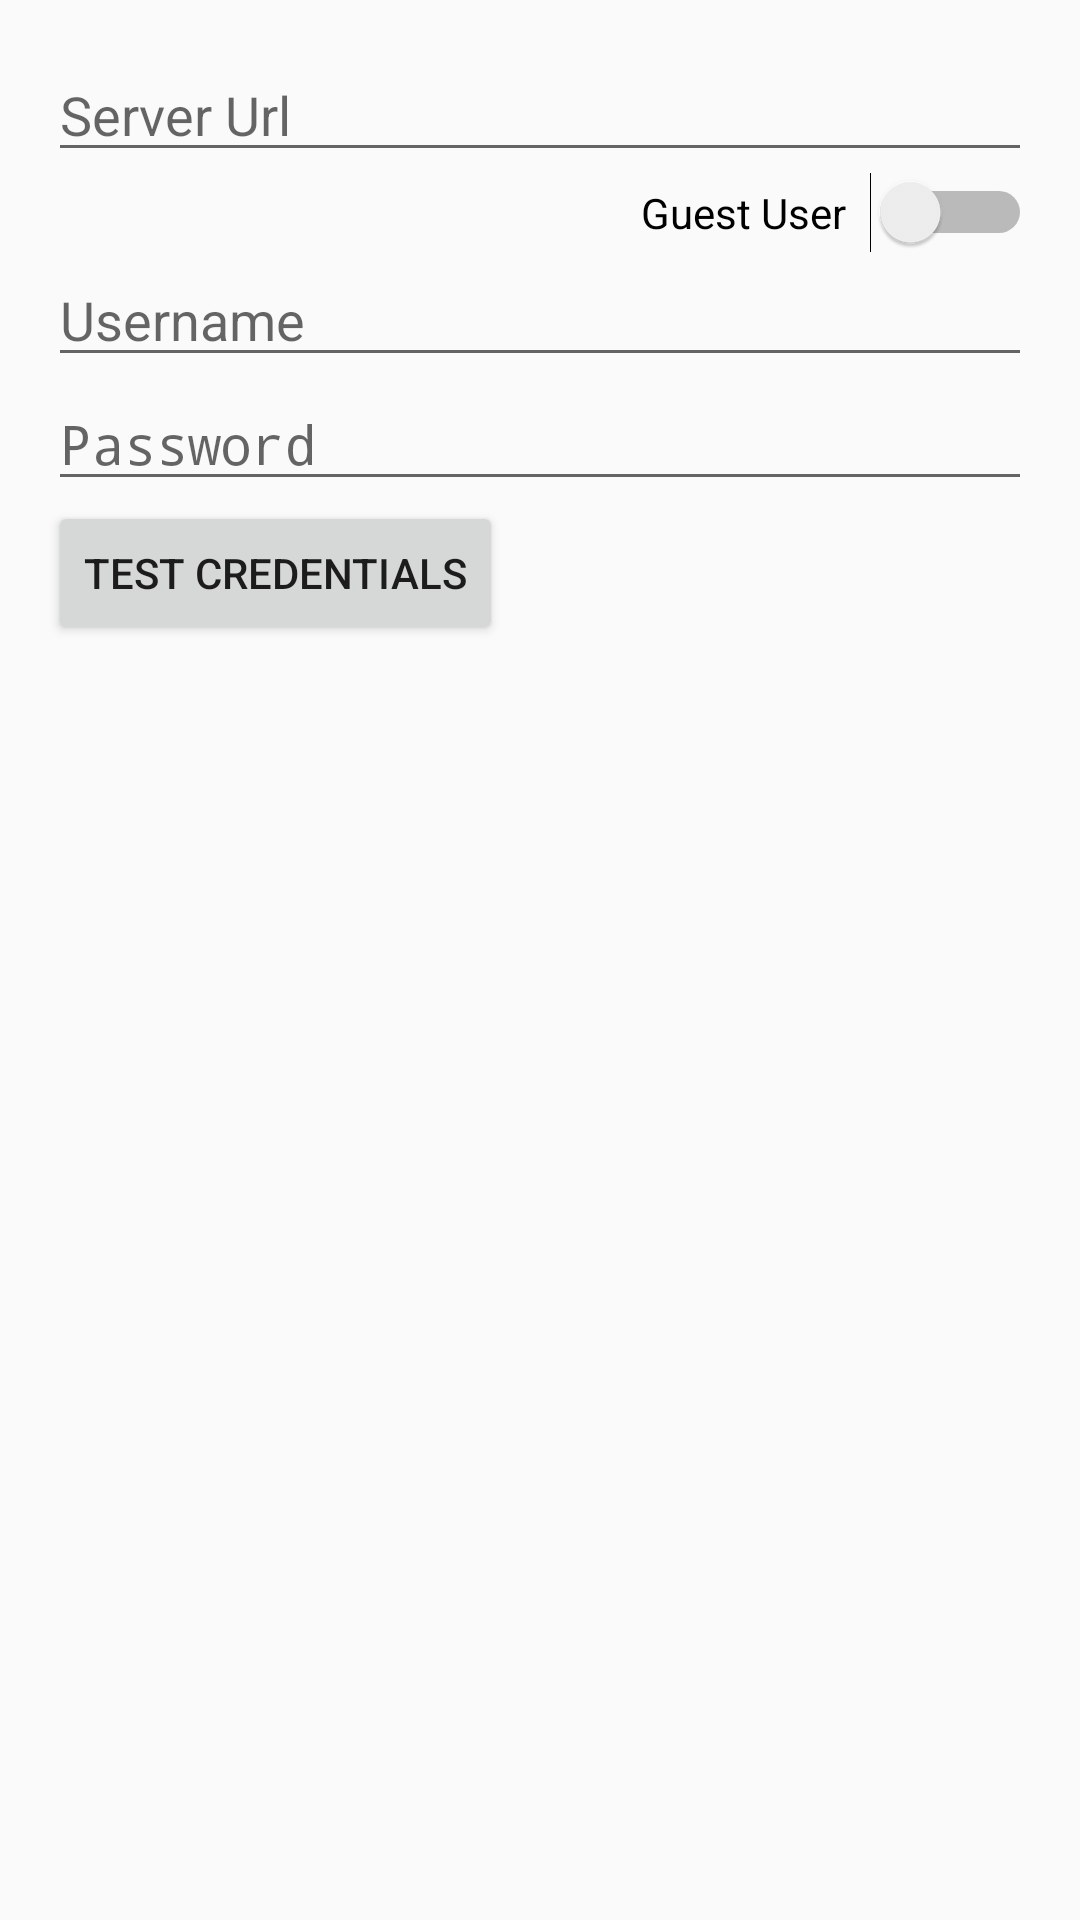

Here is an Android app screen rendered from its layout file. Give the layout XML and the strings, colors and styles it references.
<!-- AndroidManifest.xml: application theme AppTheme -->
<!-- res/layout/edit_credentials_dialog.xml -->
<?xml version="1.0" encoding="utf-8"?>
<LinearLayout xmlns:android="http://schemas.android.com/apk/res/android"
              android:orientation="vertical"
              android:layout_width="match_parent"
              android:layout_height="match_parent"
              android:padding="16dp"
        >

    <EditText
            android:layout_width="match_parent"
            android:layout_height="wrap_content"
            android:hint="Server Url"
            android:id="@+id/edit_credentials_serverurl"
            android:layout_gravity="center_horizontal"/>

    <Switch
            android:layout_width="wrap_content"
            android:layout_height="wrap_content"
            android:text="Guest User"
            android:id="@+id/edit_credentials_isguest"
            android:switchPadding="8dp"
            android:layout_gravity="end"/>

    <EditText
            android:layout_width="match_parent"
            android:layout_height="wrap_content"
            android:inputType="textEmailAddress"
            android:ems="10"
            android:hint="Username"
            android:id="@+id/edit_credentials_username"/>

    <EditText
            android:layout_width="match_parent"
            android:layout_height="wrap_content"
            android:inputType="textPassword"
            android:ems="10"
            android:hint="Password"
            android:id="@+id/edit_credentials_password"/>

    <LinearLayout
            android:layout_width="match_parent"
            android:layout_height="wrap_content"
            android:orientation="horizontal"
            android:gravity="center_vertical"
            >

        <Button
                android:id="@+id/edit_credentials_test_button"
                android:layout_width="wrap_content"
                android:layout_height="wrap_content"
                android:text="Test Credentials"
                />

        <TextView
                android:id="@+id/edit_credentials_test_result"
                android:layout_width="wrap_content"
                android:layout_height="wrap_content"
                android:text=""
                />

    </LinearLayout>


</LinearLayout>
<!-- resources referenced by this layout -->
<resources>
  <style name="AppTheme" parent="android:Theme.Material.Light">
  
      </style>
</resources>
